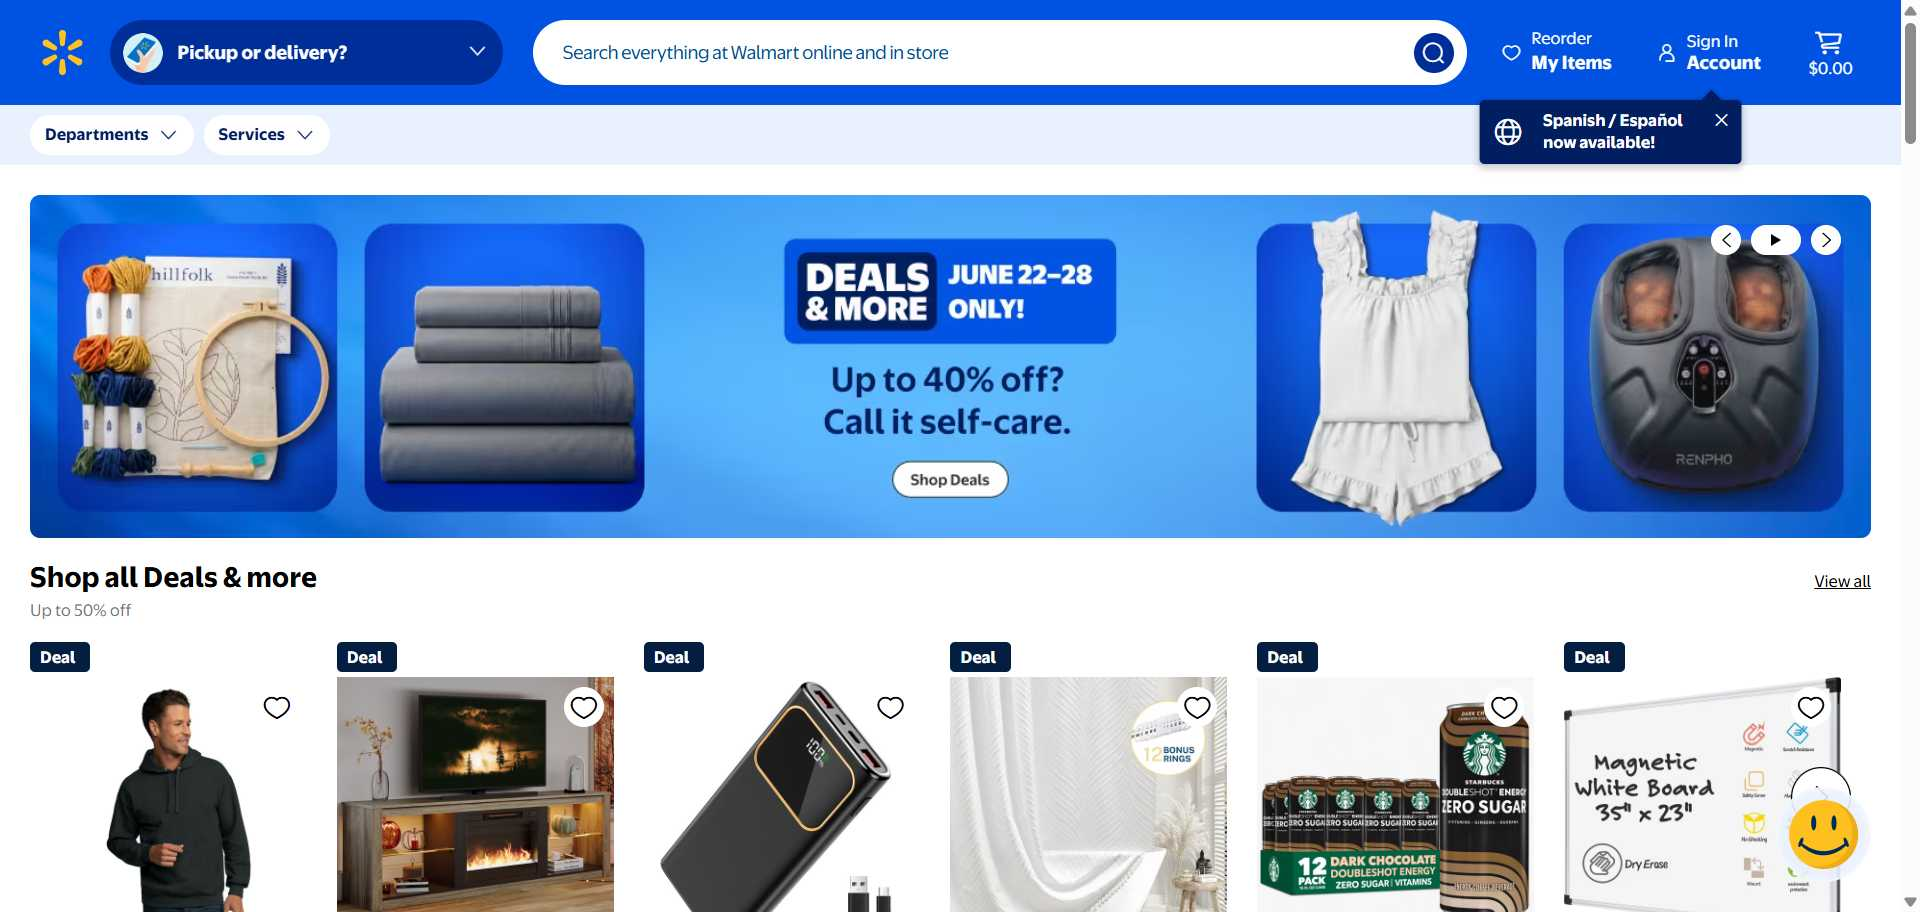
Task: Webscraping
Workflow: Main

Step 1: Use Browser Chrome: Walmart | Save Money. Live better. in window 'Walmart | Save Money. Live better.' (chrome.exe)

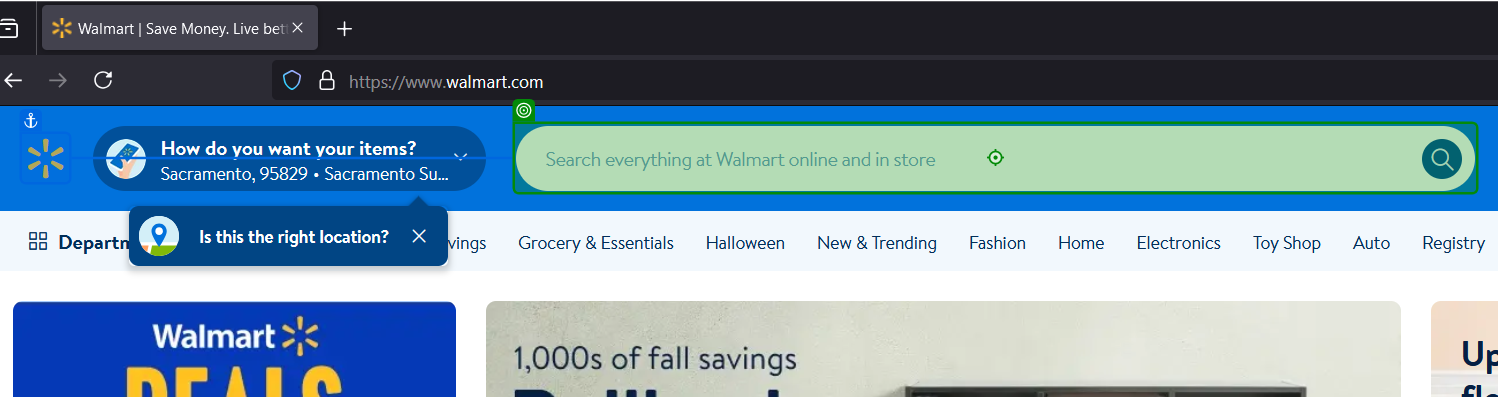
Step 2: type "earphones" into the text box in window 'Walmart | Save Money. Live better.' (firefox.exe)

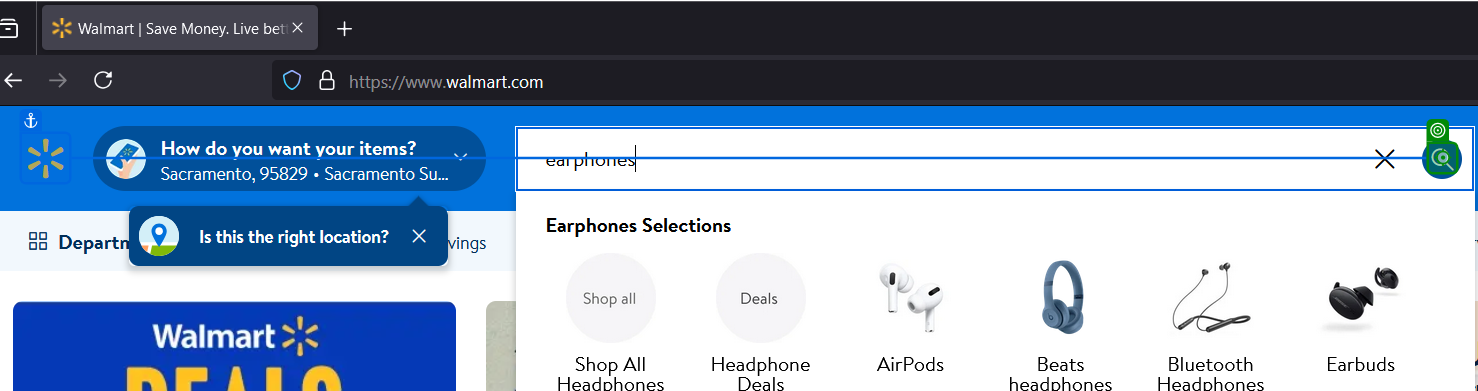
Step 3: click on the text in window 'Walmart | Save Money. Live better.' (firefox.exe)

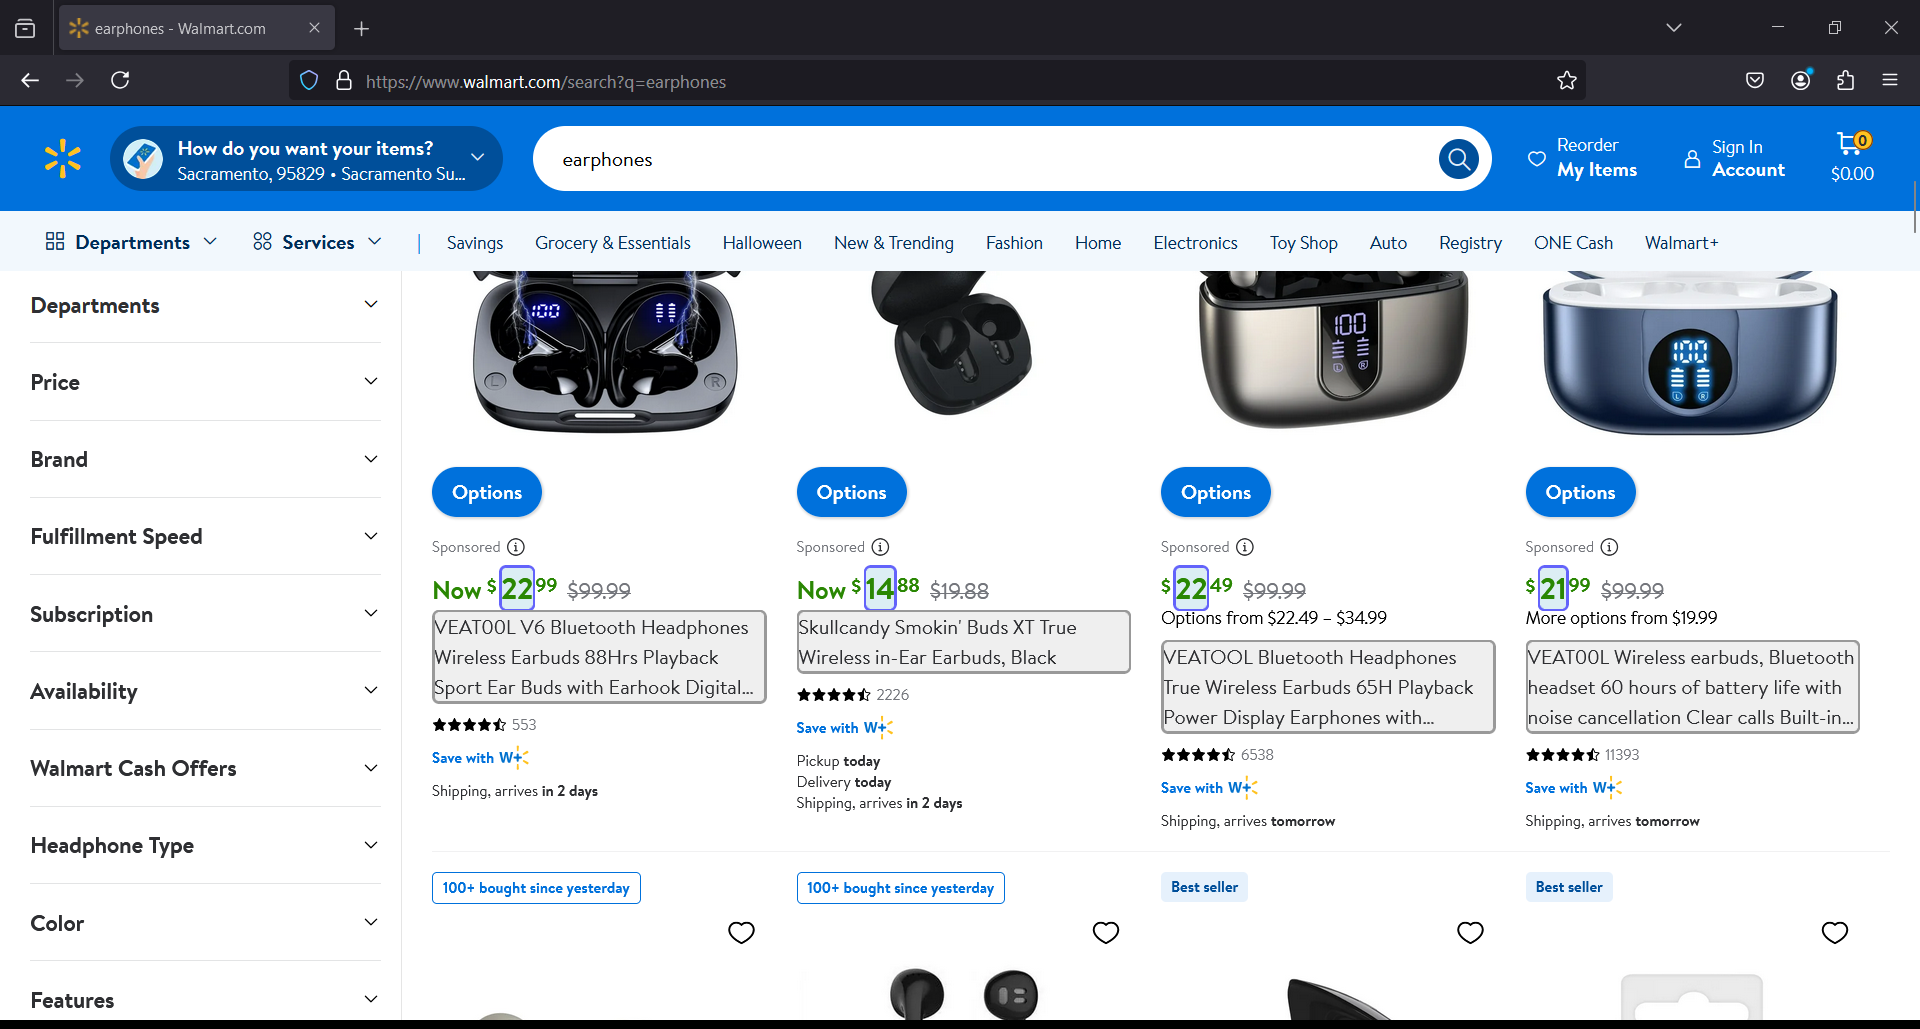
Step 4: get-text from the element in window 'earphones - Walmart.com' (firefox.exe)
